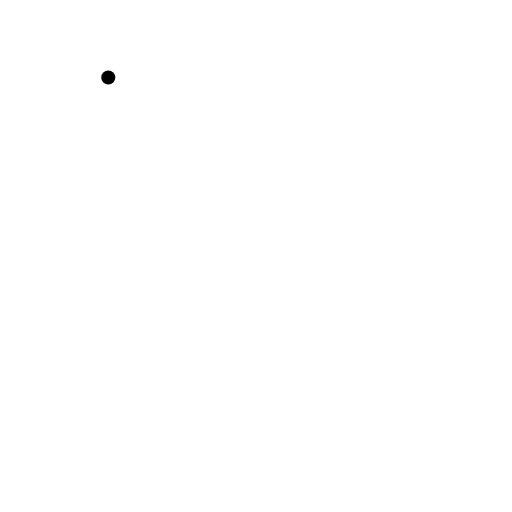
t = 0.00 s
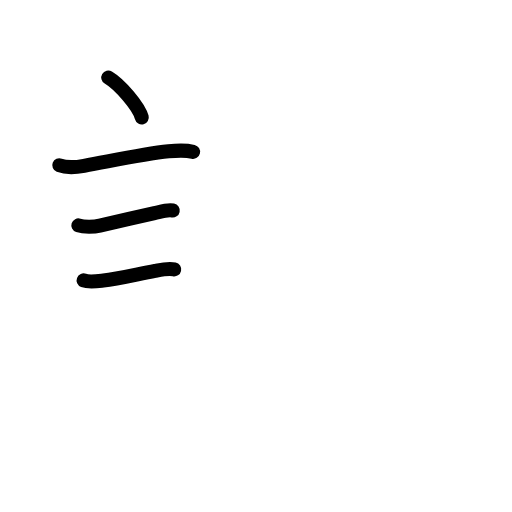
t = 3.75 s
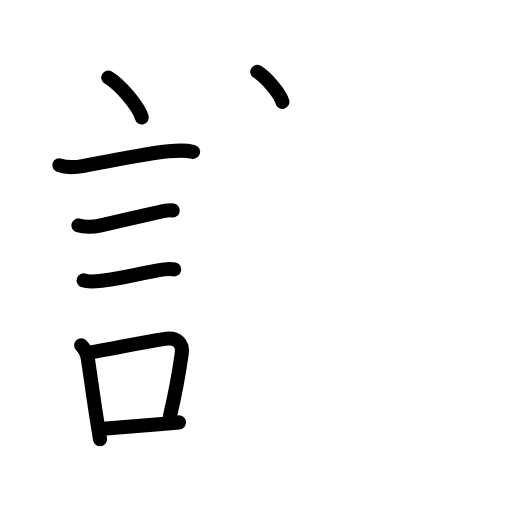
t = 7.75 s
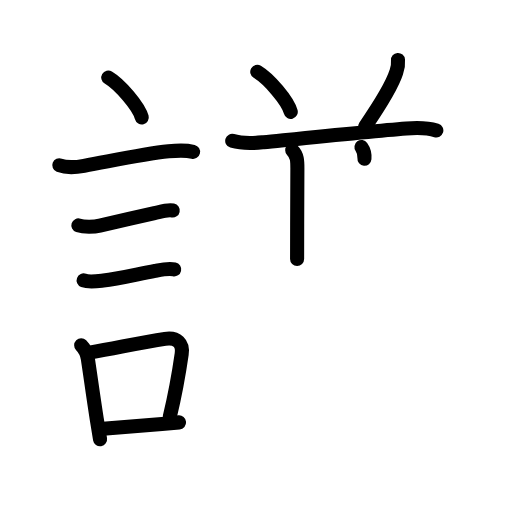
t = 11.38 s
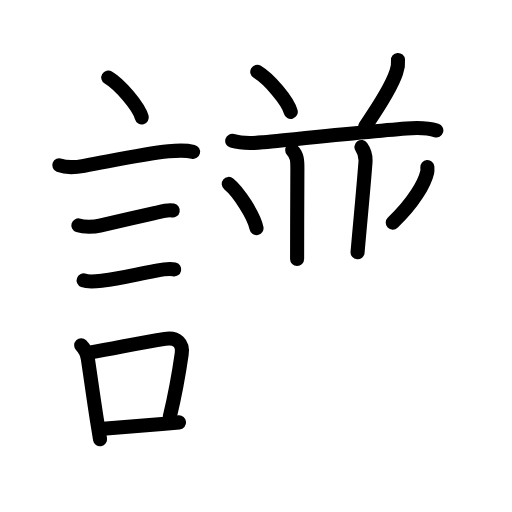
t = 13.88 s
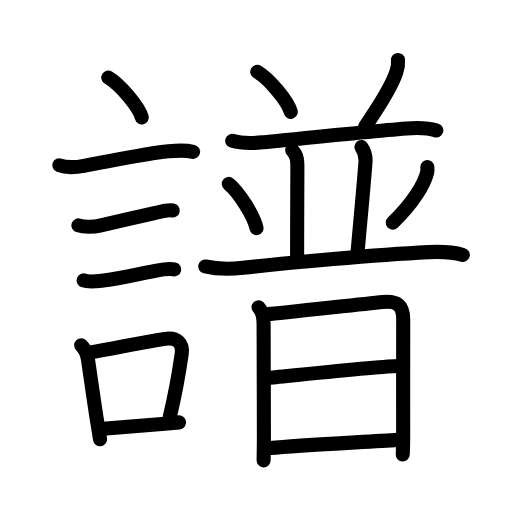
t = 19.00 s

The animated SVG that drew these frames (rendered in a browser with its animation timeline set to each time). Animation: 61 SMIL elements (animate=61); one cycle of 19.00 s.

<?xml version="1.0" encoding="UTF-8"?>
<!--
AniKanjiVG is licensed by CC-BY-SA Paul C. Sommerhoff (https://bitbucket.org/sommerhoff/anikanjivg).
AniKanjiVG uses KanjiVG which is licensed by CC-BY-SA Ulrich Apel (http://kanjivg.tagaini.net).
See also http://creativecommons.org/licenses/by-sa/3.0/
-->
<svg xmlns:kvg='http://kanjivg.tagaini.net' xmlns='http://www.w3.org/2000/svg' width='109' height='109' viewBox='0 0 109 109' style='fill:none;stroke:#000000;stroke-width:3;stroke-linecap:round;stroke-linejoin:round;' id="kvg:kanji_08b5c"><g id="kvg:08b5c" kvg:element="譜"><g id="kvg:08b5c-g1" kvg:element="言" kvg:position="left" kvg:radical="general"><path id="kvg:08b5c-s1" kvg:type="㇔" d="M23.05,16.5c2.52,1.5,6.5,6.17,7.13,8.5"><animate attributeName="d" begin="0.0s" dur="1.0s" from="M23.05,16.5C23.05,16.5,23.05,16.5,23.05,16.5" to="M23.05,16.5c2.52,1.5,6.5,6.17,7.13,8.5" />
</path>
<path id="kvg:08b5c-s2" kvg:type="㇐" d="M12.62,35.17c1.38,0.54,3.84,0.4,5.27,0.13c7.74-1.43,12.9-2.54,18-3.08c1.68-0.18,3.53-0.3,5.21,0.1"><animate attributeName="d" begin="1.0s" dur="0.3333333333333333s" from="M12.62,35.17C12.62,35.17,12.62,35.17,12.62,35.17" to="M12.62,35.17c1.38,0.54,3.84,0.4,5.27,0.13" />
<animate attributeName="d" begin="1.3333333333333333s" dur="0.3333333333333333s" from="M12.62,35.17c1.38,0.54,3.84,0.4,5.27,0.13c0,0,0,0,0,0,0" to="M12.62,35.17c1.38,0.54,3.84,0.4,5.27,0.13c7.74-1.43,12.9-2.54,18-3.08" />
<animate attributeName="d" begin="1.6666666666666665s" dur="0.3333333333333333s" from="M12.62,35.17c1.38,0.54,3.84,0.4,5.27,0.13c7.74-1.43,12.9-2.54,18-3.08c0,0,0,0,0,0,0" to="M12.62,35.17c1.38,0.54,3.84,0.4,5.27,0.13c7.74-1.43,12.9-2.54,18-3.08c1.68-0.18,3.53-0.3,5.21,0.1" />
<animate attributeName="d" begin="0s" dur="1.0s" from="M-100,-100" to="M-100,-100" />
</path>
<path id="kvg:08b5c-s3" kvg:type="㇐" d="M16.68,47.99c1.16,0.38,3.37,0.33,4.57,0.05c4.32-0.98,7.44-1.73,11.63-2.65c1.15-0.25,2.71-0.8,3.89-0.57"><animate attributeName="d" begin="2.0s" dur="0.3333333333333333s" from="M16.68,47.99C16.68,47.99,16.68,47.99,16.68,47.99" to="M16.68,47.99c1.16,0.38,3.37,0.33,4.57,0.05" />
<animate attributeName="d" begin="2.3333333333333335s" dur="0.3333333333333333s" from="M16.68,47.99c1.16,0.38,3.37,0.33,4.57,0.05c0,0,0,0,0,0,0" to="M16.68,47.99c1.16,0.38,3.37,0.33,4.57,0.05c4.32-0.98,7.44-1.73,11.63-2.65" />
<animate attributeName="d" begin="2.6666666666666665s" dur="0.3333333333333333s" from="M16.68,47.99c1.16,0.38,3.37,0.33,4.57,0.05c4.32-0.98,7.44-1.73,11.63-2.65c0,0,0,0,0,0,0" to="M16.68,47.99c1.16,0.38,3.37,0.33,4.57,0.05c4.32-0.98,7.44-1.73,11.63-2.65c1.15-0.25,2.71-0.8,3.89-0.57" />
<animate attributeName="d" begin="0s" dur="2.0s" from="M-100,-100" to="M-100,-100" />
</path>
<path id="kvg:08b5c-s4" kvg:type="㇐" d="M17.8,59.7c1.12,0.43,3.04,0.15,4.2,0.02c3.19-0.35,7.28-1.37,11.01-2.06c1.23-0.23,2.83-0.58,4.07-0.31"><animate attributeName="d" begin="3.0s" dur="0.3333333333333333s" from="M17.8,59.7C17.8,59.7,17.8,59.7,17.8,59.7" to="M17.8,59.7c1.12,0.43,3.04,0.15,4.2,0.02" />
<animate attributeName="d" begin="3.3333333333333335s" dur="0.3333333333333333s" from="M17.8,59.7c1.12,0.43,3.04,0.15,4.2,0.02c0,0,0,0,0,0,0" to="M17.8,59.7c1.12,0.43,3.04,0.15,4.2,0.02c3.19-0.35,7.28-1.37,11.01-2.06" />
<animate attributeName="d" begin="3.6666666666666665s" dur="0.3333333333333333s" from="M17.8,59.7c1.12,0.43,3.04,0.15,4.2,0.02c3.19-0.35,7.28-1.37,11.01-2.06c0,0,0,0,0,0,0" to="M17.8,59.7c1.12,0.43,3.04,0.15,4.2,0.02c3.19-0.35,7.28-1.37,11.01-2.06c1.23-0.23,2.83-0.58,4.07-0.31" />
<animate attributeName="d" begin="0s" dur="3.0s" from="M-100,-100" to="M-100,-100" />
</path>
<g id="kvg:08b5c-g2" kvg:element="口"><path id="kvg:08b5c-s5" kvg:type="㇑" d="M17.28,73.49c0.86,0.87,1.22,1.51,1.42,2.9c0.5,3.27,1.19,8.36,1.9,12.85c0.24,1.53,0.48,2.98,0.7,4.27"><animate attributeName="d" begin="4.0s" dur="0.3333333333333333s" from="M17.28,73.49C17.28,73.49,17.28,73.49,17.28,73.49" to="M17.28,73.49c0.86,0.87,1.22,1.51,1.42,2.9" />
<animate attributeName="d" begin="4.333333333333333s" dur="0.3333333333333333s" from="M17.28,73.49c0.86,0.87,1.22,1.51,1.42,2.9c0,0,0,0,0,0,0" to="M17.28,73.49c0.86,0.87,1.22,1.51,1.42,2.9c0.5,3.27,1.19,8.36,1.9,12.85" />
<animate attributeName="d" begin="4.666666666666667s" dur="0.3333333333333333s" from="M17.28,73.49c0.86,0.87,1.22,1.51,1.42,2.9c0.5,3.27,1.19,8.36,1.9,12.85c0,0,0,0,0,0,0" to="M17.28,73.49c0.86,0.87,1.22,1.51,1.42,2.9c0.5,3.27,1.19,8.36,1.9,12.85c0.24,1.53,0.48,2.98,0.7,4.27" />
<animate attributeName="d" begin="0s" dur="4.0s" from="M-100,-100" to="M-100,-100" />
</path>
<path id="kvg:08b5c-s6" kvg:type="㇕b" d="M19.06,75.08c6.64-1.19,11.01-2.16,16.07-2.94c2.59-0.4,3.87,0.98,3.55,3.22c-0.53,3.7-1.12,7.5-2.54,13.39"><animate attributeName="d" begin="5.0s" dur="0.3333333333333333s" from="M19.06,75.08C19.06,75.08,19.06,75.08,19.06,75.08" to="M19.06,75.08c6.64-1.19,11.01-2.16,16.07-2.94" />
<animate attributeName="d" begin="5.333333333333333s" dur="0.3333333333333333s" from="M19.06,75.08c6.64-1.19,11.01-2.16,16.07-2.94c0,0,0,0,0,0,0" to="M19.06,75.08c6.64-1.19,11.01-2.16,16.07-2.94c2.59-0.4,3.87,0.98,3.55,3.22" />
<animate attributeName="d" begin="5.666666666666667s" dur="0.3333333333333333s" from="M19.06,75.08c6.64-1.19,11.01-2.16,16.07-2.94c2.59-0.4,3.87,0.98,3.55,3.22c0,0,0,0,0,0,0" to="M19.06,75.08c6.64-1.19,11.01-2.16,16.07-2.94c2.59-0.4,3.87,0.98,3.55,3.22c-0.53,3.7-1.12,7.5-2.54,13.39" />
<animate attributeName="d" begin="0s" dur="5.0s" from="M-100,-100" to="M-100,-100" />
</path>
<path id="kvg:08b5c-s7" kvg:type="㇐b" d="M22.09,91.26c3.84-0.33,7.64-0.6,12.39-1.01c1.15-0.1,2.36-0.21,3.64-0.33"><animate attributeName="d" begin="6.0s" dur="0.5s" from="M22.09,91.26C22.09,91.26,22.09,91.26,22.09,91.26" to="M22.09,91.26c3.84-0.33,7.64-0.6,12.39-1.01" />
<animate attributeName="d" begin="6.5s" dur="0.5s" from="M22.09,91.26c3.84-0.33,7.64-0.6,12.39-1.01c0,0,0,0,0,0,0" to="M22.09,91.26c3.84-0.33,7.64-0.6,12.39-1.01c1.15-0.1,2.36-0.21,3.64-0.33" />
<animate attributeName="d" begin="0s" dur="6.0s" from="M-100,-100" to="M-100,-100" />
</path>
</g>
</g>
<g id="kvg:08b5c-g3" kvg:element="普" kvg:position="right" kvg:phon="普"><g id="kvg:08b5c-g4" kvg:element="並" kvg:position="top"><g id="kvg:08b5c-g5" kvg:position="top"><path id="kvg:08b5c-s8" kvg:type="㇔" d="M54.77,15.28c2.52,1.51,6.5,6.19,7.13,8.53"><animate attributeName="d" begin="7.0s" dur="1.0s" from="M54.77,15.28C54.77,15.28,54.77,15.28,54.77,15.28" to="M54.77,15.28c2.52,1.51,6.5,6.19,7.13,8.53" />
<animate attributeName="d" begin="0s" dur="7.0s" from="M-100,-100" to="M-100,-100" />
</path>
<path id="kvg:08b5c-s9" kvg:type="㇒" d="M84.73,12.76c0.07,0.88-0.04,1.74-0.35,2.57c-0.9,2.81-3.26,6.67-6.63,11.58"><animate attributeName="d" begin="8.0s" dur="0.5s" from="M84.73,12.76C84.73,12.76,84.73,12.76,84.73,12.76" to="M84.73,12.76c0.07,0.88-0.04,1.74-0.35,2.57" />
<animate attributeName="d" begin="8.5s" dur="0.5s" from="M84.73,12.76c0.07,0.88-0.04,1.74-0.35,2.57c0,0,0,0,0,0,0" to="M84.73,12.76c0.07,0.88-0.04,1.74-0.35,2.57c-0.9,2.81-3.26,6.67-6.63,11.58" />
<animate attributeName="d" begin="0s" dur="8.0s" from="M-100,-100" to="M-100,-100" />
</path>
<g id="kvg:08b5c-g6" kvg:element="一"><path id="kvg:08b5c-s10" kvg:type="㇐" d="M49.44,29.99c2.56,0.76,4.83,0.48,6.68,0.29c7.44-0.75,22.72-2.34,30.39-2.94c2.12-0.17,4.31-0.24,6.38,0.43"><animate attributeName="d" begin="9.0s" dur="0.3333333333333333s" from="M49.44,29.99C49.44,29.99,49.44,29.99,49.44,29.99" to="M49.44,29.99c2.56,0.76,4.83,0.48,6.68,0.29" />
<animate attributeName="d" begin="9.333333333333334s" dur="0.3333333333333333s" from="M49.44,29.99c2.56,0.76,4.83,0.48,6.68,0.29c0,0,0,0,0,0,0" to="M49.44,29.99c2.56,0.76,4.83,0.48,6.68,0.29c7.44-0.75,22.72-2.34,30.39-2.94" />
<animate attributeName="d" begin="9.666666666666666s" dur="0.3333333333333333s" from="M49.44,29.99c2.56,0.76,4.83,0.48,6.68,0.29c7.44-0.75,22.72-2.34,30.39-2.94c0,0,0,0,0,0,0" to="M49.44,29.99c2.56,0.76,4.83,0.48,6.68,0.29c7.44-0.75,22.72-2.34,30.39-2.94c2.12-0.17,4.31-0.24,6.38,0.43" />
<animate attributeName="d" begin="0s" dur="9.0s" from="M-100,-100" to="M-100,-100" />
</path>
</g>
</g>
<g id="kvg:08b5c-g7" kvg:position="bottom"><path id="kvg:08b5c-s11" kvg:type="㇑a" d="M62.21,31.98c1.1,1.1,1.1,2.27,1.1,3.82c0,0.97-0.06,12.7-0.06,19.33"><animate attributeName="d" begin="10.0s" dur="0.5s" from="M62.21,31.98C62.21,31.98,62.21,31.98,62.21,31.98" to="M62.21,31.98c1.1,1.1,1.1,2.27,1.1,3.82" />
<animate attributeName="d" begin="10.5s" dur="0.5s" from="M62.21,31.98c1.1,1.1,1.1,2.27,1.1,3.82c0,0,0,0,0,0,0" to="M62.21,31.98c1.1,1.1,1.1,2.27,1.1,3.82c0,0.97-0.06,12.7-0.06,19.33" />
<animate attributeName="d" begin="0s" dur="10.0s" from="M-100,-100" to="M-100,-100" />
</path>
<path id="kvg:08b5c-s12" kvg:type="㇑a" d="M76.95,31.31c0.68,0.94,0.93,2.36,0.85,3.32c-0.42,5.49-0.92,10.49-1.68,19.08"><animate attributeName="d" begin="11.0s" dur="0.5s" from="M76.95,31.31C76.95,31.31,76.95,31.31,76.95,31.31" to="M76.95,31.31c0.68,0.94,0.93,2.36,0.85,3.32" />
<animate attributeName="d" begin="11.5s" dur="0.5s" from="M76.95,31.31c0.68,0.94,0.93,2.36,0.85,3.32c0,0,0,0,0,0,0" to="M76.95,31.31c0.68,0.94,0.93,2.36,0.85,3.32c-0.42,5.49-0.92,10.49-1.68,19.08" />
<animate attributeName="d" begin="0s" dur="11.0s" from="M-100,-100" to="M-100,-100" />
</path>
<path id="kvg:08b5c-s13" kvg:type="㇔" d="M48.71,39.15c2.08,1.66,5.38,6.83,5.9,9.41"><animate attributeName="d" begin="12.0s" dur="1.0s" from="M48.71,39.15C48.71,39.15,48.71,39.15,48.71,39.15" to="M48.71,39.15c2.08,1.66,5.38,6.83,5.9,9.41" />
<animate attributeName="d" begin="0s" dur="12.0s" from="M-100,-100" to="M-100,-100" />
</path>
<path id="kvg:08b5c-s14" kvg:type="㇒" d="M90.98,35.57c0.02,0.28,0.05,0.72-0.04,1.12c-0.55,2.36-2.89,6.49-7.33,10.71"><animate attributeName="d" begin="13.0s" dur="0.5s" from="M90.98,35.57C90.98,35.57,90.98,35.57,90.98,35.57" to="M90.98,35.57c0.02,0.28,0.05,0.72-0.04,1.12" />
<animate attributeName="d" begin="13.5s" dur="0.5s" from="M90.98,35.57c0.02,0.28,0.05,0.72-0.04,1.12c0,0,0,0,0,0,0" to="M90.98,35.57c0.02,0.28,0.05,0.72-0.04,1.12c-0.55,2.36-2.89,6.49-7.33,10.71" />
<animate attributeName="d" begin="0s" dur="13.0s" from="M-100,-100" to="M-100,-100" />
</path>
<path id="kvg:08b5c-s15" kvg:type="㇐" d="M43.7,56.73c2.67,0.64,5.66,0.56,8.06,0.29c9.91-1.12,28.08-2.78,39.49-3.35c2.63-0.13,4.76-0.12,7.28,0.6"><animate attributeName="d" begin="14.0s" dur="0.3333333333333333s" from="M43.7,56.73C43.7,56.73,43.7,56.73,43.7,56.73" to="M43.7,56.73c2.67,0.64,5.66,0.56,8.06,0.29" />
<animate attributeName="d" begin="14.333333333333334s" dur="0.3333333333333333s" from="M43.7,56.73c2.67,0.64,5.66,0.56,8.06,0.29c0,0,0,0,0,0,0" to="M43.7,56.73c2.67,0.64,5.66,0.56,8.06,0.29c9.91-1.12,28.08-2.78,39.49-3.35" />
<animate attributeName="d" begin="14.666666666666666s" dur="0.3333333333333333s" from="M43.7,56.73c2.67,0.64,5.66,0.56,8.06,0.29c9.91-1.12,28.08-2.78,39.49-3.35c0,0,0,0,0,0,0" to="M43.7,56.73c2.67,0.64,5.66,0.56,8.06,0.29c9.91-1.12,28.08-2.78,39.49-3.35c2.63-0.13,4.76-0.12,7.28,0.6" />
<animate attributeName="d" begin="0s" dur="14.0s" from="M-100,-100" to="M-100,-100" />
</path>
</g>
</g>
<g id="kvg:08b5c-g8" kvg:element="日" kvg:position="bottom"><path id="kvg:08b5c-s16" kvg:type="㇑" d="M55.04,65.41c0.84,0.84,1.08,1.96,1.08,3.59c0,3.62,0.06,16.5,0.06,24.25c0,1.76-0.04,3.45-0.06,4.75"><animate attributeName="d" begin="15.0s" dur="0.3333333333333333s" from="M55.04,65.41C55.04,65.41,55.04,65.41,55.04,65.41" to="M55.04,65.41c0.84,0.84,1.08,1.96,1.08,3.59" />
<animate attributeName="d" begin="15.333333333333334s" dur="0.3333333333333333s" from="M55.04,65.41c0.84,0.84,1.08,1.96,1.08,3.59c0,0,0,0,0,0,0" to="M55.04,65.41c0.84,0.84,1.08,1.96,1.08,3.59c0,3.62,0.06,16.5,0.06,24.25" />
<animate attributeName="d" begin="15.666666666666666s" dur="0.3333333333333333s" from="M55.04,65.41c0.84,0.84,1.08,1.96,1.08,3.59c0,3.62,0.06,16.5,0.06,24.25c0,0,0,0,0,0,0" to="M55.04,65.41c0.84,0.84,1.08,1.96,1.08,3.59c0,3.62,0.06,16.5,0.06,24.25c0,1.76-0.04,3.45-0.06,4.75" />
<animate attributeName="d" begin="0s" dur="15.0s" from="M-100,-100" to="M-100,-100" />
</path>
<path id="kvg:08b5c-s17" kvg:type="㇕a" d="M57.18,66.86c1.9-0.12,18.54-1.99,24.32-2.58c2.94-0.31,4.36,0.62,4.34,3.72c-0.03,4.99-0.01,17.5-0.01,24.5c0,2.49-0.08,4.06-0.09,4.25"><animate attributeName="d" begin="16.0s" dur="0.25s" from="M57.18,66.86C57.18,66.86,57.18,66.86,57.18,66.86" to="M57.18,66.86c1.9-0.12,18.54-1.99,24.32-2.58" />
<animate attributeName="d" begin="16.25s" dur="0.25s" from="M57.18,66.86c1.9-0.12,18.54-1.99,24.32-2.58c0,0,0,0,0,0,0" to="M57.18,66.86c1.9-0.12,18.54-1.99,24.32-2.58c2.94-0.31,4.36,0.62,4.34,3.72" />
<animate attributeName="d" begin="16.5s" dur="0.25s" from="M57.18,66.86c1.9-0.12,18.54-1.99,24.32-2.58c2.94-0.31,4.36,0.62,4.34,3.72c0,0,0,0,0,0,0" to="M57.18,66.86c1.9-0.12,18.54-1.99,24.32-2.58c2.94-0.31,4.36,0.62,4.34,3.72c-0.03,4.99-0.01,17.5-0.01,24.5" />
<animate attributeName="d" begin="16.75s" dur="0.25s" from="M57.18,66.86c1.9-0.12,18.54-1.99,24.32-2.58c2.94-0.31,4.36,0.62,4.34,3.72c-0.03,4.99-0.01,17.5-0.01,24.5c0,0,0,0,0,0,0" to="M57.18,66.86c1.9-0.12,18.54-1.99,24.32-2.58c2.94-0.31,4.36,0.62,4.34,3.72c-0.03,4.99-0.01,17.5-0.01,24.5c0,2.49-0.08,4.06-0.09,4.25" />
<animate attributeName="d" begin="0s" dur="16.0s" from="M-100,-100" to="M-100,-100" />
</path>
<path id="kvg:08b5c-s18" kvg:type="㇐a" d="M57.14,80.45c6.11-0.58,24.3-2.51,27.65-2.52"><animate attributeName="d" begin="17.0s" dur="1.0s" from="M57.14,80.45C57.14,80.45,57.14,80.45,57.14,80.45" to="M57.14,80.45c6.11-0.58,24.3-2.51,27.65-2.52" />
<animate attributeName="d" begin="0s" dur="17.0s" from="M-100,-100" to="M-100,-100" />
</path>
<path id="kvg:08b5c-s19" kvg:type="㇐a" d="M57.55,95.38c6.04-0.56,19.65-1.25,27.17-1.74"><animate attributeName="d" begin="18.0s" dur="1.0s" from="M57.55,95.38C57.55,95.38,57.55,95.38,57.55,95.38" to="M57.55,95.38c6.04-0.56,19.65-1.25,27.17-1.74" />
<animate attributeName="d" begin="0s" dur="18.0s" from="M-100,-100" to="M-100,-100" />
</path>
</g>
</g>
</g>
</svg>
